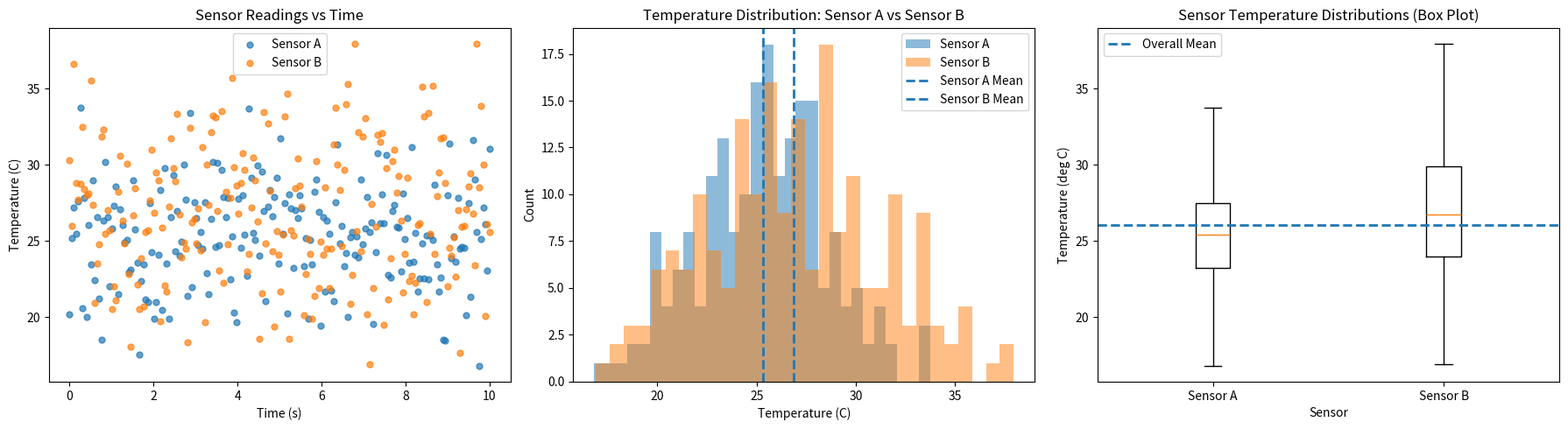

This chart was generated by the following Python code:
"""Generate publication-quality sensor data visualizations.

This script creates synthetic temperature sensor data using NumPy
and produces scatter, histogram, and box plot visualizations saved
as PNG files.

Usage
-----
    python generate_plots.py
"""
# Create a function generate_data(seed) that returns sensor_a, sensor_b,
# and timestamps arrays with the same parameters as in the notebook.
# Use NumPy-style docstring with Parameters and Returns sections.
import numpy as np
import matplotlib.pyplot as plt


def generate_data(seed):
    """Generate synthetic sensor temperature data and timestamps.

    Parameters
    ----------
    seed : int
        Seed used to initialize ``np.random.default_rng`` for reproducible
        sensor data generation.

    Returns
    -------
    sensor_a : numpy.ndarray
        Array of shape ``(200,)`` containing Sensor A temperatures in degrees
        Celsius, sampled from a normal distribution with mean 25 and standard
        deviation 3.
    sensor_b : numpy.ndarray
        Array of shape ``(200,)`` containing Sensor B temperatures in degrees
        Celsius, sampled from a normal distribution with mean 27 and standard
        deviation 4.5.
    timestamps : numpy.ndarray
        Array of shape ``(200,)`` containing uniformly spaced timestamps from
        0 to 10 seconds (inclusive).
    """
    rng = np.random.default_rng(seed)
    n_readings = 200

    timestamps = np.linspace(0, 10, n_readings)
    sensor_a = rng.normal(loc=25, scale=3, size=n_readings)
    sensor_b = rng.normal(loc=27, scale=4.5, size=n_readings)

    return sensor_a, sensor_b, timestamps

# Create plot_scatter(sensor_a, sensor_b, timestamps, ax) that draws
# the scatter plot from the notebook onto the given Axes object.
# NumPy-style docstring. Modifies ax in place, returns None.


def plot_scatter(sensor_a, sensor_b, timestamps, ax):
    """Plot Sensor A and Sensor B temperatures against time on an Axes.

    Parameters
    ----------
    sensor_a : numpy.ndarray
        Sensor A temperature readings in degrees Celsius.
    sensor_b : numpy.ndarray
        Sensor B temperature readings in degrees Celsius.
    timestamps : numpy.ndarray
        Time values in seconds for each reading.
    ax : matplotlib.axes.Axes
        Existing Matplotlib Axes object to modify in place.

    Returns
    -------
    None
        This function modifies ``ax`` directly and does not return a value.
    """
    ax.scatter(timestamps, sensor_a, alpha=0.7, s=25, label="Sensor A")
    ax.scatter(timestamps, sensor_b, alpha=0.7, s=25, label="Sensor B")
    ax.set_xlabel("Time (s)")
    ax.set_ylabel("Temperature (C)")
    ax.set_title("Sensor Readings vs Time")
    ax.legend()
    return None

# Create plot_histogram(sensor_a, sensor_b, ax) that draws the overlaid
# histogram from the notebook onto the given Axes object.
# Use 30 bins, transparency, and vertical dashed mean lines.
# NumPy-style docstring. Modifies ax in place, returns None.


def plot_histogram(sensor_a, sensor_b, ax):
    """Plot overlaid Sensor A and Sensor B histograms on an Axes.

    Parameters
    ----------
    sensor_a : numpy.ndarray
        Sensor A temperature readings in degrees Celsius.
    sensor_b : numpy.ndarray
        Sensor B temperature readings in degrees Celsius.
    ax : matplotlib.axes.Axes
        Existing Matplotlib Axes object to modify in place.

    Returns
    -------
    None
        This function modifies ``ax`` directly and does not return a value.
    """
    mean_a = np.mean(sensor_a)
    mean_b = np.mean(sensor_b)

    ax.hist(sensor_a, bins=30, alpha=0.5, label="Sensor A")
    ax.hist(sensor_b, bins=30, alpha=0.5, label="Sensor B")
    ax.axvline(mean_a, linestyle="--", linewidth=2, label="Sensor A Mean")
    ax.axvline(mean_b, linestyle="--", linewidth=2, label="Sensor B Mean")
    ax.set_xlabel("Temperature (C)")
    ax.set_ylabel("Count")
    ax.set_title("Temperature Distribution: Sensor A vs Sensor B")
    ax.legend()
    return None


def plot_boxplot(sensor_a, sensor_b, ax):
    """Plot side-by-side Sensor A and Sensor B box plots on an Axes.

    Parameters
    ----------
    sensor_a : numpy.ndarray
        Sensor A temperature readings in degrees Celsius.
    sensor_b : numpy.ndarray
        Sensor B temperature readings in degrees Celsius.
    ax : matplotlib.axes.Axes
        Existing Matplotlib Axes object to modify in place.

    Returns
    -------
    None
        This function modifies ``ax`` directly and does not return a value.
    """
    overall_mean = np.mean(np.concatenate([sensor_a, sensor_b]))

    ax.boxplot([sensor_a, sensor_b], labels=["Sensor A", "Sensor B"])
    ax.axhline(overall_mean, linestyle="--", linewidth=2, label="Overall Mean")
    ax.set_xlabel("Sensor")
    ax.set_ylabel("Temperature (deg C)")
    ax.set_title("Sensor Temperature Distributions (Box Plot)")
    ax.legend()
    return None

# Create main() that generates data, creates a 1x3 subplot figure,
# calls each plot function, adjusts layout, and saves as sensor_analysis.png
# at 150 DPI with tight bounding box.


def main():
    """Generate sensor data, create plots, and save a combined figure.

    Parameters
    ----------
    None

    Returns
    -------
    None
        Saves ``sensor_analysis.png`` and does not return a value.
    """
    sensor_a, sensor_b, timestamps = generate_data(seed=1234)

    fig, axes = plt.subplots(1, 3, figsize=(18, 5))
    plot_scatter(sensor_a, sensor_b, timestamps, axes[0])
    plot_histogram(sensor_a, sensor_b, axes[1])
    plot_boxplot(sensor_a, sensor_b, axes[2])

    fig.tight_layout()
    fig.savefig("sensor_analysis.png", dpi=150, bbox_inches="tight")
    plt.close(fig)
    return None


if __name__ == "__main__":
    main()
